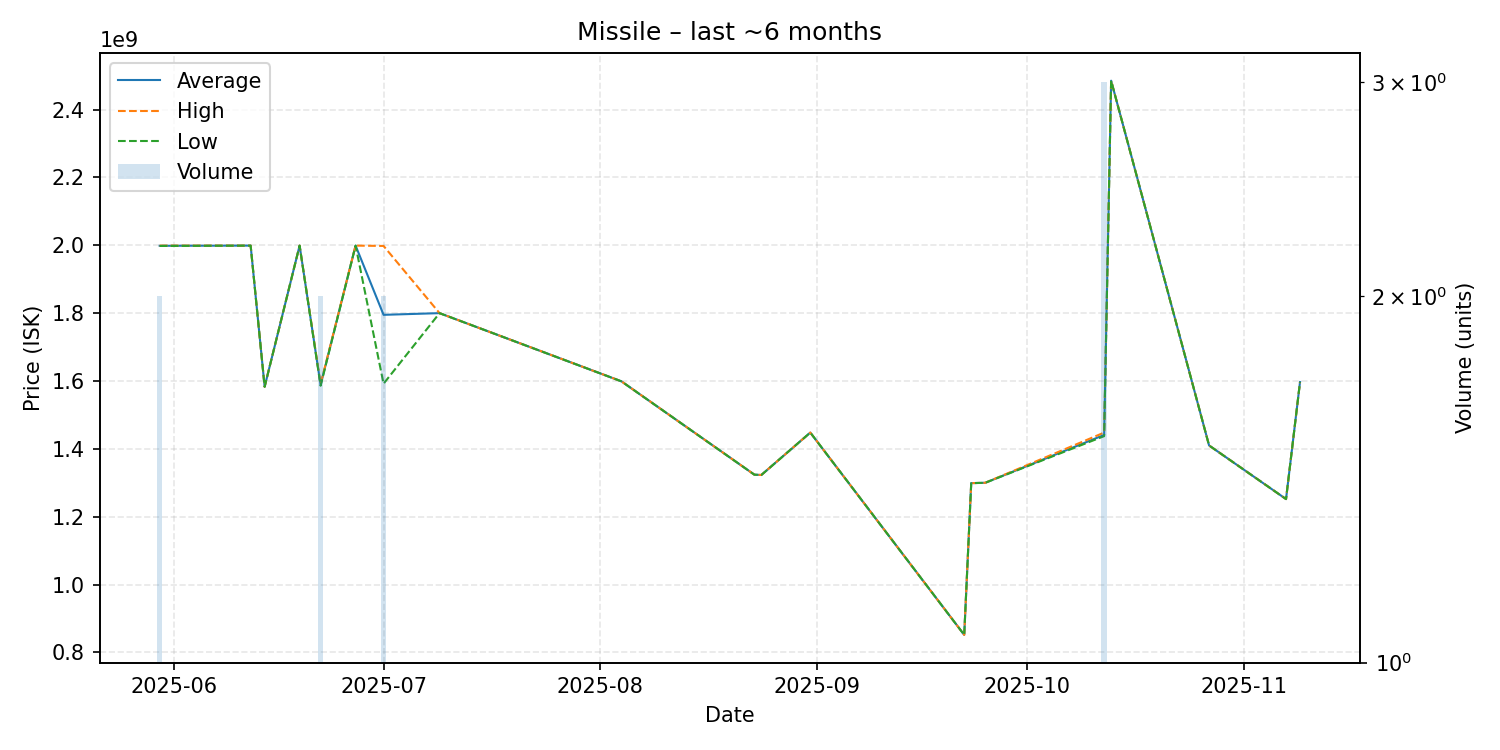

Source data for this figure (header and first rows):
date, average, highest, lowest, order_count, volume
2025-05-30, 1998500000, 1999000000, 1998000000, 2, 2
2025-06-12, 1999000000, 1999000000, 1999000000, 1, 1
2025-06-14, 1583000000, 1583000000, 1583000000, 1, 1
2025-06-19, 1999000000, 1999000000, 1999000000, 1, 1
2025-06-22, 1588500000, 1591000000, 1586000000, 2, 2
2025-06-27, 1999000000, 1999000000, 1999000000, 1, 1
2025-07-01, 1795000000, 1998000000, 1592000000, 2, 2
2025-07-09, 1800000000, 1800000000, 1800000000, 1, 1
2025-08-04, 1599000000, 1599000000, 1599000000, 1, 1
2025-08-23, 1324000000, 1324000000, 1324000000, 1, 1
2025-08-24, 1323000000, 1323000000, 1323000000, 1, 1
2025-08-31, 1448000000, 1448000000, 1448000000, 1, 1
2025-09-22, 851800000, 851800000, 851800000, 1, 1
2025-09-23, 1299000000, 1299000000, 1299000000, 1, 1
2025-09-25, 1300000000, 1300000000, 1300000000, 1, 1
2025-10-12, 1441000000, 1448000000, 1437500000, 3, 3
2025-10-13, 2485000000, 2485000000, 2485000000, 1, 1
2025-10-27, 1410000000, 1410000000, 1410000000, 1, 1
2025-11-07, 1252000000, 1252000000, 1252000000, 1, 1
2025-11-09, 1597000000, 1597000000, 1597000000, 1, 1
